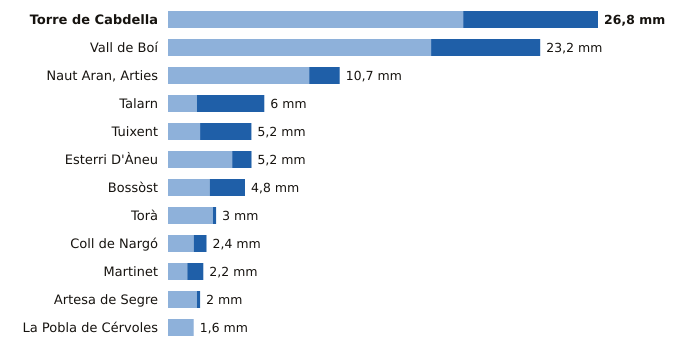

Values plotted in this chart, from the file beside it:
estacion, provincia, indicativo, mm_6_dias_anteriores, mm_hoy, mm_7_dias, horas_de_hoy
Torre de Cabdella, Lleida, 9689X, 18.4, 8.4, 26.8, 12
Vall de Boí, Lleida, 9744B, 16.4, 6.8, 23.2, 11
Naut Aran, Arties, Lleida, 9990X, 8.8, 1.9, 10.7, 12
Talarn, Lleida, 9698U, 1.8, 4.2, 6.0, 12
Tuixent, Lleida, 9632X, 2.0, 3.2, 5.2, 11
Esterri D'Àneu, Lleida, 9657X, 4.0, 1.2, 5.2, 9
Bossòst, Lleida, 9994X, 2.6, 2.2, 4.8, 11
Torà, Lleida, 9647X, 2.8, 0.2, 3.0, 9
Coll de Nargó, Lleida, 9638D, 1.6, 0.8, 2.4, 9
Martinet, Lleida, 9590, 1.2, 1.0, 2.2, 12
Artesa de Segre, Lleida, 9650X, 1.8, 0.2, 2.0, 12
La Pobla de Cérvoles, Lleida, 9772X, 1.6, 0.0, 1.6, 12
